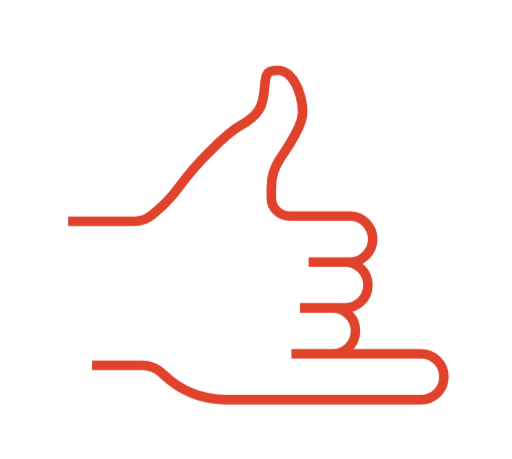
t = 0.00 s
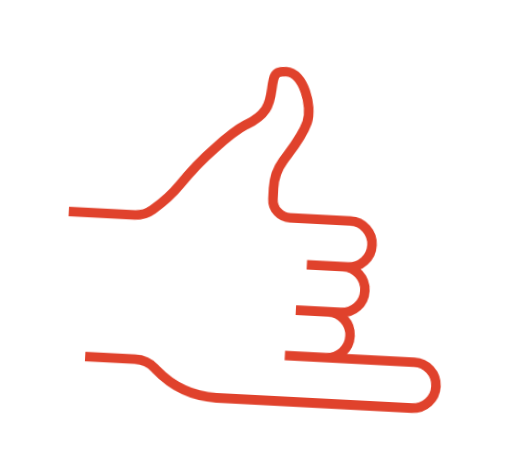
t = 0.50 s
t = 1.00 s: frame unchanged from t = 0.00 s, image omitted
t = 1.50 s: frame unchanged from t = 0.00 s, image omitted
t = 2.00 s: frame unchanged from t = 0.50 s, image omitted
t = 2.50 s: frame unchanged from t = 0.00 s, image omitted

The animated SVG that drew these frames (rendered in a browser with its animation timeline set to each time). Animation: 2 CSS @keyframes rules; one cycle of 3.00 s, repeats indefinitely.

<?xml version="1.0" encoding="utf-8"?>
<svg version="1.1" id="el_Wp1_5UtsO" xmlns="http://www.w3.org/2000/svg" x="0" y="0" viewBox="0 0 107 96" xml:space="preserve"><style>@-webkit-keyframes kf_el_09fYFk_dvK_an_Mmubif6gO{0%,33.33%,50%,83.33%,to{-webkit-transform:translate(53.50001525878906px,48.149993896484375px) rotate(0deg) translate(-53.50001525878906px,-48.149993896484375px);transform:translate(53.50001525878906px,48.149993896484375px) rotate(0deg) translate(-53.50001525878906px,-48.149993896484375px)}5.56%,55.56%{-webkit-transform:translate(53.50001525878906px,48.149993896484375px) rotate(5deg) translate(-53.50001525878906px,-48.149993896484375px);transform:translate(53.50001525878906px,48.149993896484375px) rotate(5deg) translate(-53.50001525878906px,-48.149993896484375px)}11.11%,61.11%{-webkit-transform:translate(53.50001525878906px,48.149993896484375px) rotate(-5deg) translate(-53.50001525878906px,-48.149993896484375px);transform:translate(53.50001525878906px,48.149993896484375px) rotate(-5deg) translate(-53.50001525878906px,-48.149993896484375px)}16.67%,27.78%,66.67%,77.78%{-webkit-transform:translate(53.50001525878906px,48.149993896484375px) rotate(3deg) translate(-53.50001525878906px,-48.149993896484375px);transform:translate(53.50001525878906px,48.149993896484375px) rotate(3deg) translate(-53.50001525878906px,-48.149993896484375px)}22.22%,72.22%{-webkit-transform:translate(53.50001525878906px,48.149993896484375px) rotate(-3deg) translate(-53.50001525878906px,-48.149993896484375px);transform:translate(53.50001525878906px,48.149993896484375px) rotate(-3deg) translate(-53.50001525878906px,-48.149993896484375px)}}@keyframes kf_el_09fYFk_dvK_an_Mmubif6gO{0%,33.33%,50%,83.33%,to{-webkit-transform:translate(53.50001525878906px,48.149993896484375px) rotate(0deg) translate(-53.50001525878906px,-48.149993896484375px);transform:translate(53.50001525878906px,48.149993896484375px) rotate(0deg) translate(-53.50001525878906px,-48.149993896484375px)}5.56%,55.56%{-webkit-transform:translate(53.50001525878906px,48.149993896484375px) rotate(5deg) translate(-53.50001525878906px,-48.149993896484375px);transform:translate(53.50001525878906px,48.149993896484375px) rotate(5deg) translate(-53.50001525878906px,-48.149993896484375px)}11.11%,61.11%{-webkit-transform:translate(53.50001525878906px,48.149993896484375px) rotate(-5deg) translate(-53.50001525878906px,-48.149993896484375px);transform:translate(53.50001525878906px,48.149993896484375px) rotate(-5deg) translate(-53.50001525878906px,-48.149993896484375px)}16.67%,27.78%,66.67%,77.78%{-webkit-transform:translate(53.50001525878906px,48.149993896484375px) rotate(3deg) translate(-53.50001525878906px,-48.149993896484375px);transform:translate(53.50001525878906px,48.149993896484375px) rotate(3deg) translate(-53.50001525878906px,-48.149993896484375px)}22.22%,72.22%{-webkit-transform:translate(53.50001525878906px,48.149993896484375px) rotate(-3deg) translate(-53.50001525878906px,-48.149993896484375px);transform:translate(53.50001525878906px,48.149993896484375px) rotate(-3deg) translate(-53.50001525878906px,-48.149993896484375px)}}#el_Wp1_5UtsO *{-webkit-animation-duration:3s;animation-duration:3s;-webkit-animation-iteration-count:infinite;animation-iteration-count:infinite;-webkit-animation-timing-function:cubic-bezier(0,0,1,1);animation-timing-function:cubic-bezier(0,0,1,1)}</style><g data-animator-group="true" data-animator-type="1" style="-webkit-animation-fill-mode:backwards;animation-fill-mode:backwards;-webkit-transform:translate(53.50001525878906px,48.149993896484375px) rotate(0deg) translate(-53.50001525878906px,-48.149993896484375px);-webkit-animation-name:kf_el_09fYFk_dvK_an_Mmubif6gO;animation-name:kf_el_09fYFk_dvK_an_Mmubif6gO;-webkit-animation-timing-function:cubic-bezier(.42,0,.58,1);animation-timing-function:cubic-bezier(.42,0,.58,1)"><g style="-webkit-transform:translate(-918px,-195px)" id="el_09fYFk_dvK"><g style="-webkit-transform:translate(918px,196px)" fill="none" stroke="#e0422c" stroke-width="2"><path d="M62.7 63.4h6.8c2.6 0 4.8 2.1 4.8 4.8S72.2 73 69.5 73h-8.6M65.3 53.8h6.8c2.6 0 4.8 2.1 4.8 4.8s-2.1 4.8-4.8 4.8h-8.6M64.5 53.8h8.6c2.6 0 4.8-2.1 4.8-4.8 0-2.6-2.1-4.8-4.8-4.8H60.5c-2.1 0-3.8-1.7-3.8-3.8v-2.2c0-2.1.6-4.1 1.7-5.8 1.7-2.6 3.7-5.2 4.6-8.3 1-3.5-1.3-10.4-4.9-10.4-1.5 0-2.3.2-2.6 1.8-.4 2.1-.1 4.3-1.3 6.3-.9 1.5-2.4 2.6-3.9 3.4-2.4 1.4-4.3 3.3-6.3 5.3-2.5 2.4-4.8 5.1-6.9 8-1.7 2.3-3.9 4.3-5.4 5.5-1 .8-2.3 1.3-3.6 1.3H14.2M19.2 75.4h10.4c1.6 0 3.2.6 4.3 1.7l.3.3c3.5 3.3 8.1 5.1 12.8 5.2h41c2.7 0 4.8-2.2 4.8-4.8 0-2.7-2.2-4.8-4.8-4.8H60.9"/></g></g></g></svg>
